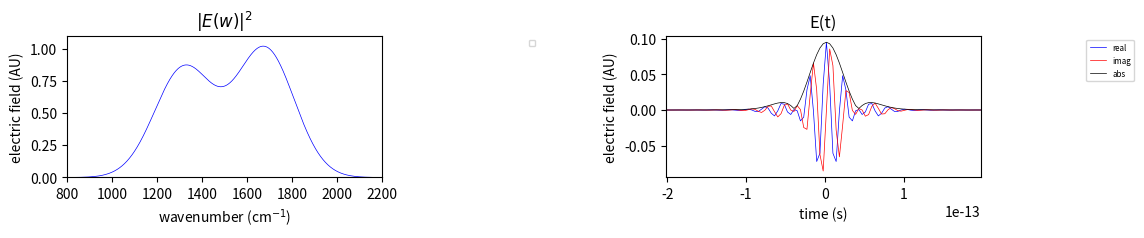

The script that saved this image: (Note: this script raises an exception after producing the figure.)
import numpy as np
import math
import matplotlib as mpl
import matplotlib.pyplot as plt
from scipy import integrate

def make_w_axis(w_min=0,w_step=4,w_max=4096,taxis=0):
    #returns a frequency axis (cm-1) given either w min, step, max or a time axis in seconds
    if taxis==0:
        waxis = np.arange(w_min,w_max,w_step,dtype=float)
    else:
        dt = taxis[1] - taxis[0]
        waxis = np.linspace(-1.0/dt, 1.0/dt, len(taxis))
    return waxis

def gaussian(w, mu, sigma):
    #returns a gaussian centered at mu with width sigma
    #unnormalized
    return np.exp(-np.divide(np.power(w-mu,2.0),2.0*sigma*sigma))

def main(args):
    ##Define BBIR spectrum
    c = 29979245800.0 #speed of light in cm/s
    _to_ps = 1.0e12 # convert from s to ps
    w = make_w_axis( 0.0, 1.0, 8096.0 )#define frequency axis
    mu1, mu2 = 1320.0, 1680.0 #peak centers for the spectrum
    sig1, sig2 = 130.0, 130.0 #peak widths
    sig_w = 0.85*gaussian(w,mu1,sig1) + 1.0*gaussian(w,mu2,sig2) #define the spectrum

    ##Initlize Plot
    fig = plt.figure(dpi=600, figsize=[12, 6], num=1) #initialize figure A4 size
    lw = 0.5 #default linewidth
    lfs = 'xx-small'#legend font size
    wlabel = 'wavenumber (cm$^{-1}$)' #w axis label
    Elabel = 'electric field (AU)' #electric field label
    tlabel = 'time (s)'
    gs = mpl.gridspec.GridSpec(3,2, figure=fig) #make two rows and three columns

    #Make first subplot
    ax = fig.add_subplot(gs[0,0], title='$|E(w)|^2$')
    ax.plot(w, sig_w, 'b-', lw=lw)
    ax.set(xlabel=wlabel, ylabel=Elabel)
    ax.legend(fontsize=lfs, loc='best', bbox_to_anchor=[1, 0, 0.5, 1])
    ax.autoscale(enable=True, axis='x', tight=True)
    ax.set_axisbelow(True)
    plt.xlim(left=800, right=2200)
    plt.ylim(bottom=0, top=1.1)

    ##Define BBIR E field from FFT of spectrum
    t = np.arange(len(w)) #define time axis
    t = np.divide(t - np.mean(t), c*np.amax(w)) #set the units
    t0 = np.argmin(np.abs(t))
    dt = t[1]-t[0]
    
    if args.debug:
        print('Made time axis with ranging from {:.2f} to {:.2f} ps with center at index {} and delta_t of {:.2f} ps'.format(np.min(t)*_to_ps,np.max(t)*_to_ps,t[t0],dt*_to_ps))
    sig_t = np.fft.ifft(np.sqrt(sig_w)) #complex (transform-limited) electric field in the time domain (note this sqrt was not in the MATLAB version)
    sig_t = np.fft.fftshift(sig_t)

    #Make second subplot
    ax = fig.add_subplot(gs[0,1], title='E(t)')
    ax.plot(t, sig_t.real, 'b-', lw=lw, label='real')
    ax.plot(t, sig_t.imag, 'r', lw=lw, label='imag')
    ax.plot(t, np.abs(sig_t), 'k', lw=lw, label='abs')
    ax.set(xlabel=tlabel, ylabel=Elabel)
    ax.legend(fontsize=lfs, loc='best', bbox_to_anchor=[1, 0, 0.5, 1])
    ax.autoscale(enable=True, axis='x', tight=True)
    ax.set_axisbelow(True)
    plt.tight_layout()
    plt.xlim(left=t[t0]-0.2e-12, right=t[t0]+0.2e-12)

    #Make chirped pulses
    c1=1.0e10#chirp for arm1
    c2=1.5e10#chirp for arm2
    sig_1=np.fft.fftshift(np.fft.ifft(np.multiply(np.sqrt(sig_w),np.exp(-1j*(c1*np.multiply(w,t)+c1*np.multiply(w,t**2))))))
    sig_1 = np.real(sig_1)
    sig_2_0 =np.fft.fftshift(np.fft.ifft(np.multiply(np.sqrt(sig_w),np.exp(-1j*(c2*np.multiply(w,t)+c2*np.multiply(w,t**2))))))
    sig_2_0 = np.real(sig_2_0)
    
    ##Make third subplot
    #ax = fig.add_subplot(gs[1,0], title='E(t)')
    #ax.plot(t, sig_1.real, 'b-', lw=lw, label='Re[E1]')
    #ax.plot(t, sig_2_0.real, 'r-', lw=lw, label='Re[E2]')
    #ax.set(xlabel=tlabel, ylabel=Elabel)
    #ax.legend(fontsize=lfs, loc='best', bbox_to_anchor=[1, 0, 0.5, 1])
    #ax.autoscale(enable=True, axis='x', tight=True)
    #ax.set_axisbelow(True)
    #plt.tight_layout()
    #plt.xlim(left=t[t0-100], right=t[t0+100])

    LIVE=False
    n=0
    scan_range = np.arange(-150,150,1)
    interf_t = np.zeros((len(scan_range)))
    
    for t_n in scan_range:
        sig_2 = np.roll(sig_2_0,t_n)#np.roll is used to scan the time axis
        interf_t[n] = integrate.simps(np.power(np.abs(sig_1+sig_2),2.0),t) #the interferogram is the frequency-integrated, magnitude squared of the sum of the electric fields
        n = n + 1

        if LIVE or t_n==scan_range[-1]:
            #Update third subplot
            #ax.clear()
            ax = fig.add_subplot(gs[1,0], title='E1+E2')
            ax.plot(t, np.real(sig_1+sig_2),'m-',lw=lw, label='Re[E1+E2]')
            ax.plot(t, np.real(sig_1),'r-',lw=lw, label='Re[E1]')
            ax.plot(t, np.real(sig_2),'b-',lw=lw, label='Re[E2]')
            ax.set(xlabel=tlabel, ylabel=Elabel)
            ax.legend(fontsize=lfs, loc='best', bbox_to_anchor=[1, 0, 0.5, 1])
            ax.autoscale(enable=True, axis='x', tight=True)
            ax.set_axisbelow(True)
            plt.tight_layout()
            plt.xlim(left=t[t0]-1.0e-12, right=t[t0]+1.0e-12)

            #Make forth subplot
            ax = fig.add_subplot(gs[1,1], title='E1+E2')
            ax.plot(t, np.real(sig_1+sig_2),'m-',lw=lw, label='Re[E1+E2]')
            ax.plot(t, np.real(sig_1),'r-',lw=lw, label='Re[E1]')
            ax.plot(t, np.real(sig_2),'b-',lw=lw, label='Re[E2]')
            ax.plot(t, sig_2.real, 'r-', lw=lw, label='Re[E2]')
            ax.set(xlabel=tlabel, ylabel=Elabel)
            ax.legend(fontsize=lfs, loc='best', bbox_to_anchor=[1, 0, 0.5, 1])
            ax.autoscale(enable=True, axis='x', tight=True)
            ax.set_axisbelow(True)
            plt.tight_layout()
            plt.xlim(left=t[t0]-5.0e-12, right=t[t0]+5.0e-12)
            
            #Make fifth subplot
            ax = fig.add_subplot(gs[2,0], title='Interferogram')
            ax.plot(t[0:n]-np.mean(t[0:n]), interf_t[0:n], lw=lw, label='$\int{dt {|E1+E2|}^2}$')
            ax.set(xlabel=tlabel, ylabel='Interferogram Signal')
            ax.legend(fontsize=lfs, loc='best', bbox_to_anchor=[1, 0, 0.5, 1])
            ax.autoscale(enable=True, axis='x', tight=True)
            ax.set_axisbelow(True)
            plt.tight_layout()
            if LIVE: plt.show()

    #Make sixth subplot
    ax = fig.add_subplot(gs[2,1], title='FFT of Interferogram')
    interferogram_spectrum = np.abs(np.fft.fftshift(np.fft.fft(interf_t)))
    interferogram_spectrum = np.sqrt(interferogram_spectrum)
    w_interf = np.fft.fftfreq(n=interf_t.size, d=dt)*np.pi/(2.0*c)
    ax.plot(w_interf, interferogram_spectrum, lw=lw)
    ax.set(xlabel=wlabel, ylabel='FFT Power')
    ax.legend(fontsize=lfs, loc='best', bbox_to_anchor=[1, 0, 0.5, 1])
    ax.autoscale(enable=True, axis='x', tight=True)
    ax.set_axisbelow(True)
    plt.tight_layout()
    plt.xlim(left=-3200, right=3200)
    plt.ylim(bottom=0, top=1.1*np.amax(interferogram_spectrum[w_interf>1000]))

    fs = 8 #default fontsize
    plt.rc('font', size=fs)
    plt.rc('lines', linewidth=1)
    #plt.show()
    plt.savefig('test.png', bbox_inches='tight')
    return

if __name__ == '__main__':
    import argparse
    parser = argparse.ArgumentParser(add_help=False)
    parser.add_argument('--debug', action='store_true', help='turns on debugging output')
    args = parser.parse_args()
    try:
        main(args)
    except Exception as e:
        print(str(e),0)
        raise e
